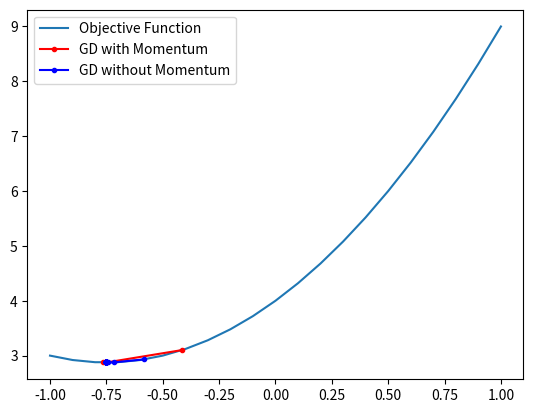

Recreate this plot in Python.
#GD with and witout momentum
from numpy import asarray
from numpy import arange
from numpy.random import rand
from numpy.random import seed
from matplotlib import pyplot

# Objective function --> simple polynomial
def objective(x):
    return 4 + 3 * x + 2 * x**2

# Derivative polynomial
def derivative(x):
    return 3 + 4 * x

# Gradient descent algorithm
def gradient_descent(objective, derivative, bounds, n_iter, step_size, momentum=None):
    solutions, scores = [], []
    solution = bounds[:, 0] + rand(len(bounds)) * (bounds[:, 1] - bounds[:, 0])
    change = 0.0

    for i in range(n_iter):
        gradient = derivative(solution)

        #with and without momentum
        if momentum is not None:
            new_change = step_size * gradient + momentum * change
            #if momentum is present add momemtum
        else:
            new_change = step_size * gradient
        

        solution = solution - new_change
        change = new_change
        solution_eval = objective(solution)

        solutions.append(solution)
        scores.append(solution_eval)

    return solutions, scores

# Set the random seed for reproducibility
seed(4)

# Define the range for input
bounds = asarray([[-1.0, 1.0]])

# Define the total iterations
n_iter = 30

# step_size = learning rate
step_size = 0.2

# Define momentum
momentum = 0.05

#GD with momentum
solutions_with_momentum, scores_with_momentum = gradient_descent(objective, derivative, bounds, n_iter, step_size, momentum)

#GD without momentum
solutions_without_momentum, scores_without_momentum = gradient_descent(objective, derivative, bounds, n_iter, step_size)

# Sample input range uniformly at 0.1 increments
inputs = arange(bounds[0, 0], bounds[0, 1] + 0.1, 0.1)

# Compute targets
results = objective(inputs)

# Create a line plot of input vs result
pyplot.plot(inputs, results, label='Objective Function')

# Plot the solutions found with momentum
pyplot.plot(solutions_with_momentum, scores_with_momentum, '.-', color='red', label='GD with Momentum')

# Plot the solutions found without momentum
pyplot.plot(solutions_without_momentum, scores_without_momentum, '.-', color='blue', label='GD without Momentum')

# Show the legend
pyplot.legend()

# Show the plot
pyplot.show()